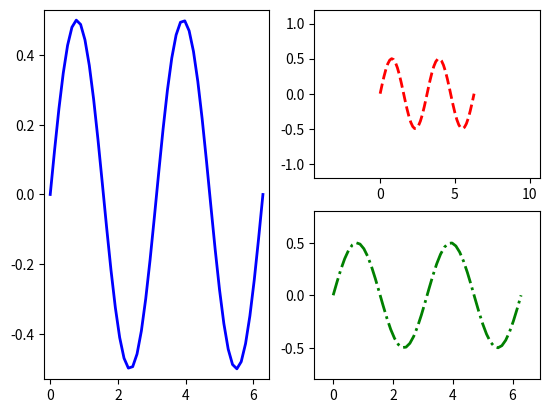

Recreate this plot in Python.
# 多次调用子区函数 subplot 实现非等分画布的绘图任务

# 导入可视化模块和数学模块
import matplotlib.pyplot as plt
import numpy as np

# 设置基础画布
fig = plt.figure()

# 设置数据
x = np.linspace(0.0, 2 * np.pi)
y = np.cos(x) * np.sin(x)

ax1 = fig.add_subplot(121)
ax1.margins(0.03)  # 设置数据范围的空白区域
ax1.plot(x, y, ls="-", lw=2, color="b")

ax2 = fig.add_subplot(222)
ax2.margins(0.7, 0.7)
# 实例方法 margins(m) m 倍的数据区间添加到原来数据区间的两端
# 数据范围的空白区域的调整类型既包括 x 轴也包括 y 轴的数据区间
# 参考值 m 的取值范围是大于 -0.5 的任意浮点数
ax2.plot(x, y, ls="--", lw=2, color="r")

ax3 = fig.add_subplot(224)
ax3.margins(x=0.1, y=0.3)
ax3.plot(x, y, ls="-.", lw=2, color="g")

plt.show()